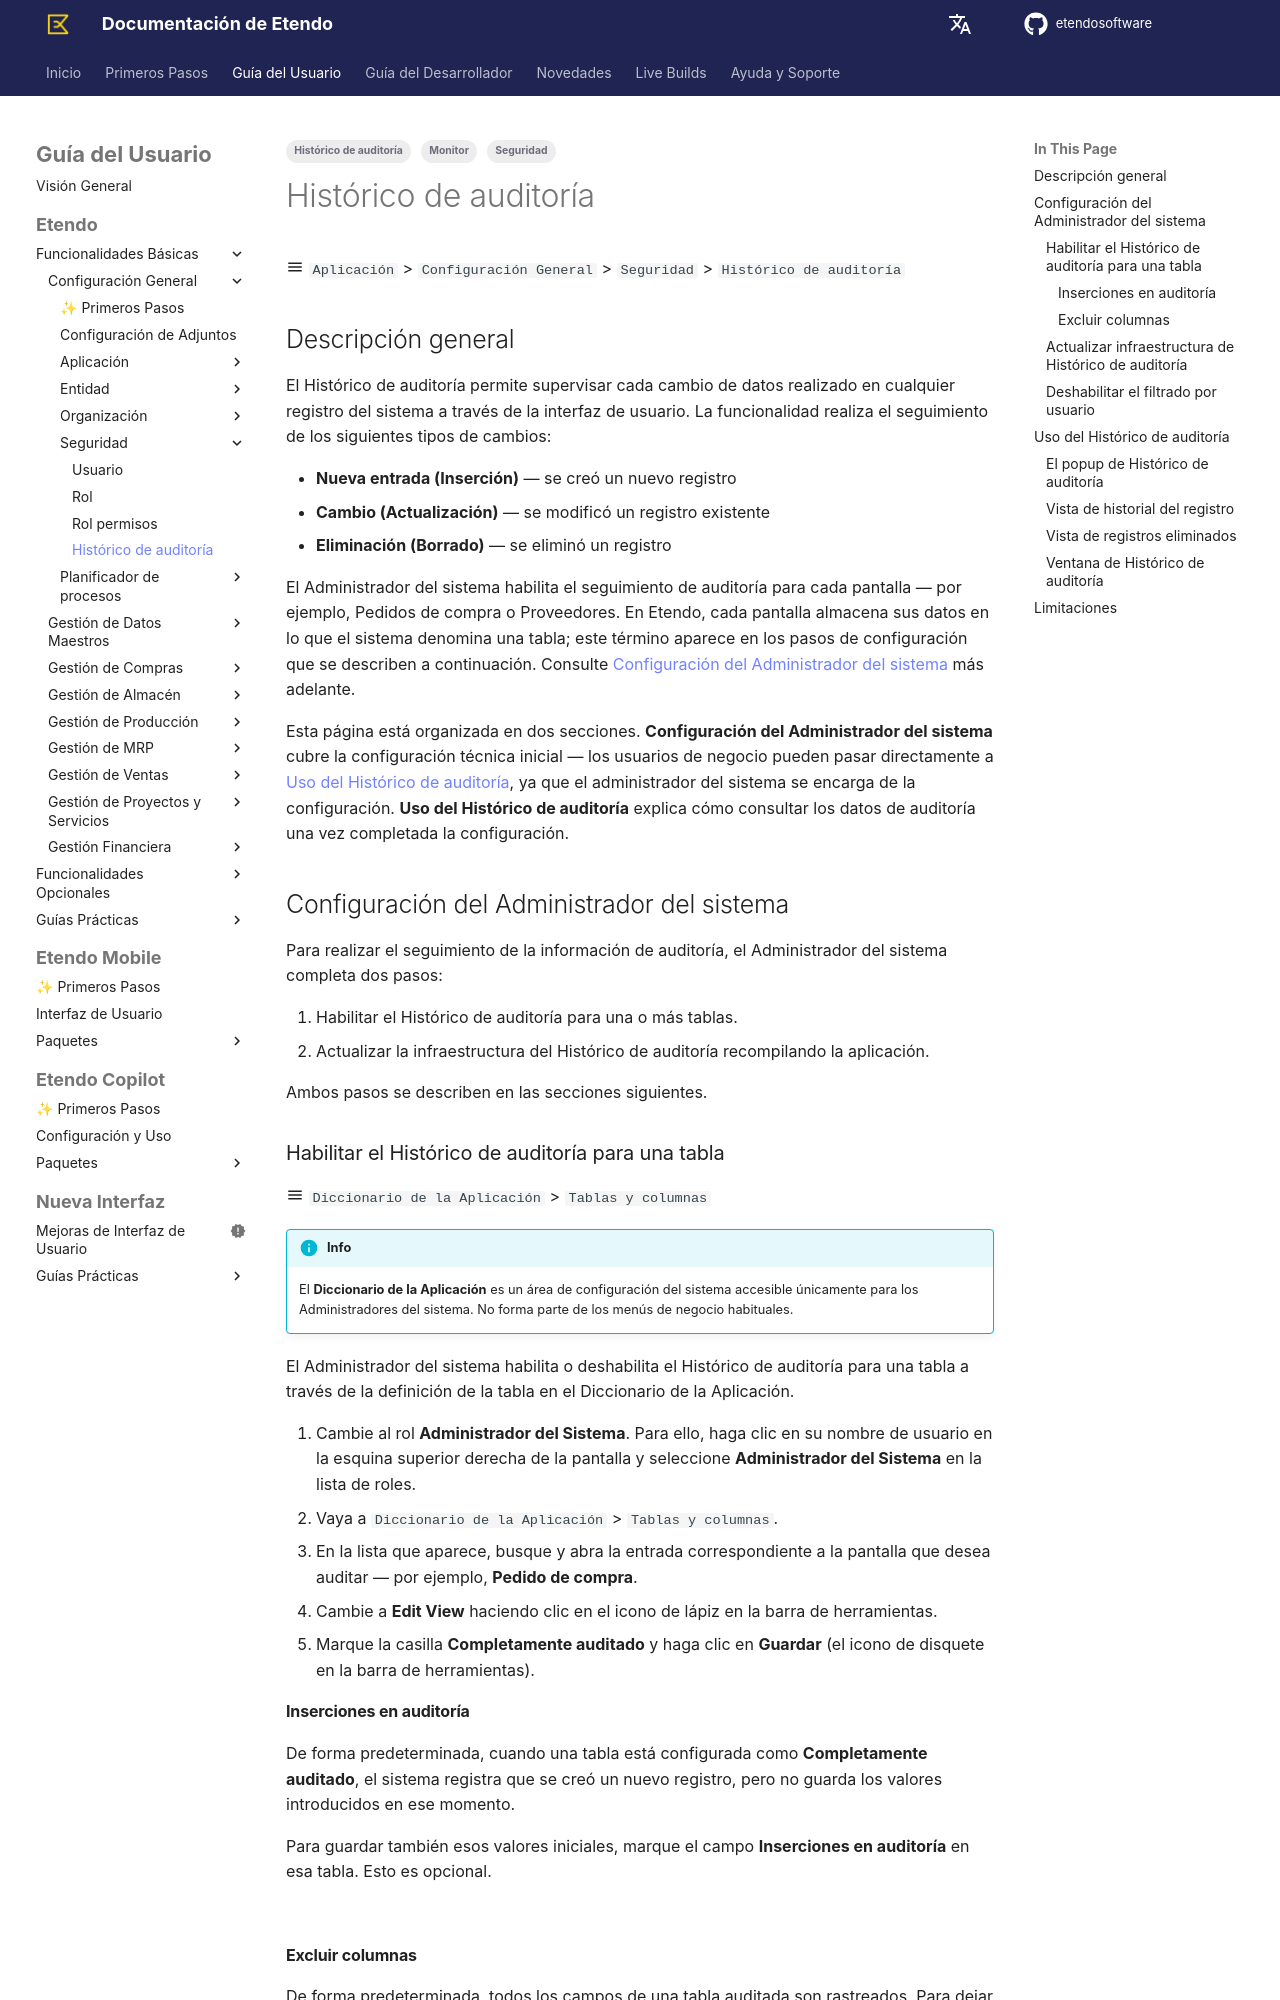

repository: etendosoftware/docs · page: es/user-guide/etendo-classic/basic-features/general-setup/security/audit-trail/index.html · generator: mkdocs

---
title: Histórico de auditoría
tags:
    - Histórico de auditoría
    - Seguridad
    - Monitor
---

# Histórico de auditoría { #audit-trail }

:material-menu: `Aplicación` > `Configuración General` > `Seguridad` > `Histórico de auditoría`

## Descripción general { #overview }

El Histórico de auditoría permite supervisar cada cambio de datos realizado en cualquier registro del sistema a través de la interfaz de usuario. La funcionalidad realiza el seguimiento de los siguientes tipos de cambios:

- **Nueva entrada (Inserción)** — se creó un nuevo registro
- **Cambio (Actualización)** — se modificó un registro existente
- **Eliminación (Borrado)** — se eliminó un registro

El Administrador del sistema habilita el seguimiento de auditoría para cada pantalla — por ejemplo, Pedidos de compra o Proveedores. En Etendo, cada pantalla almacena sus datos en lo que el sistema denomina una tabla; este término aparece en los pasos de configuración que se describen a continuación. Consulte [Configuración del Administrador del sistema](#system-administrator-setup) más adelante.

Esta página está organizada en dos secciones. **Configuración del Administrador del sistema** cubre la configuración técnica inicial — los usuarios de negocio pueden pasar directamente a [Uso del Histórico de auditoría](#using-the-audit-trail), ya que el administrador del sistema se encarga de la configuración. **Uso del Histórico de auditoría** explica cómo consultar los datos de auditoría una vez completada la configuración.

## Configuración del Administrador del sistema { #system-administrator-setup }

Para realizar el seguimiento de la información de auditoría, el Administrador del sistema completa dos pasos:

1. Habilitar el Histórico de auditoría para una o más tablas.
2. Actualizar la infraestructura del Histórico de auditoría recompilando la aplicación.

Ambos pasos se describen en las secciones siguientes.

### Habilitar el Histórico de auditoría para una tabla { #enabling-audit-trail-for-a-table }

:material-menu: `Diccionario de la Aplicación` > `Tablas y columnas`

!!! info
    El **Diccionario de la Aplicación** es un área de configuración del sistema accesible únicamente para los Administradores del sistema. No forma parte de los menús de negocio habituales.

El Administrador del sistema habilita o deshabilita el Histórico de auditoría para una tabla a través de la definición de la tabla en el Diccionario de la Aplicación.

1. Cambie al rol **Administrador del Sistema**. Para ello, haga clic en su nombre de usuario en la esquina superior derecha de la pantalla y seleccione **Administrador del Sistema** en la lista de roles.
2. Vaya a `Diccionario de la Aplicación` > `Tablas y columnas`.
3. En la lista que aparece, busque y abra la entrada correspondiente a la pantalla que desea auditar — por ejemplo, **Pedido de compra**.
4. Cambie a **Edit View** haciendo clic en el icono de lápiz en la barra de herramientas.
5. Marque la casilla **Completamente auditado** y haga clic en **Guardar** (el icono de disquete en la barra de herramientas).

#### Inserciones en auditoría { #audit-inserts }

De forma predeterminada, cuando una tabla está configurada como **Completamente auditado**, el sistema registra que se creó un nuevo registro, pero no guarda los valores introducidos en ese momento.

Para guardar también esos valores iniciales, marque el campo **Inserciones en auditoría** en esa tabla. Esto es opcional.

![](../../../../../assets/user-guide/etendo-classic/basic-features/general-setup/security/audit-trail/audit-trail-3.png)
